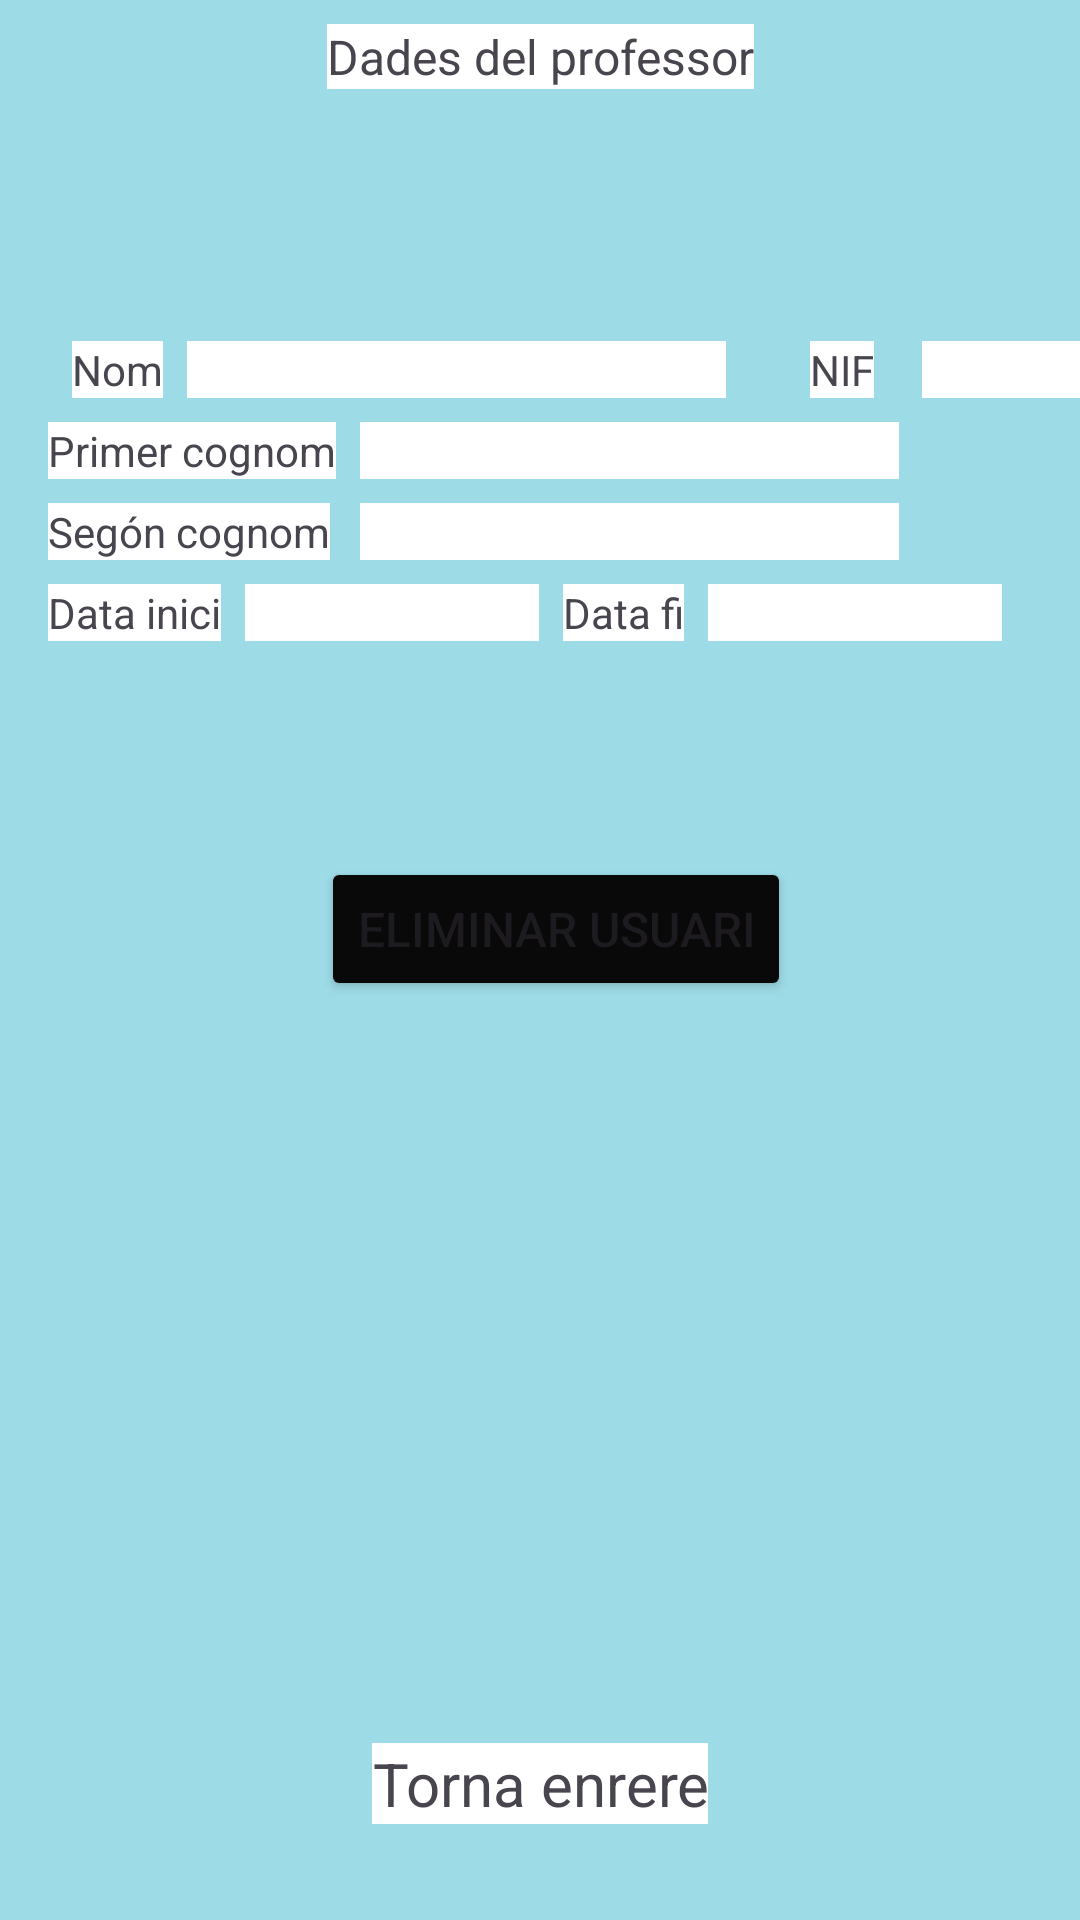

Android layout source for this screen:
<!-- AndroidManifest.xml: application theme Theme.Solapp -->
<!-- res/layout/fragment_elimina_usuari.xml -->
<?xml version="1.0" encoding="utf-8"?>
<FrameLayout xmlns:android="http://schemas.android.com/apk/res/android"
    xmlns:app="http://schemas.android.com/apk/res-auto"
    xmlns:tools="http://schemas.android.com/tools"
    android:layout_width="match_parent"
    android:layout_height="match_parent"
    tools:context=".ui.admin.users.EliminaUsuari">

    <androidx.constraintlayout.widget.ConstraintLayout
        android:layout_width="match_parent"
        android:layout_height="match_parent"
        android:background="@color/solapp_background">


        <TextView
            android:id="@+id/textView20"
            android:layout_width="wrap_content"
            android:layout_height="wrap_content"
            android:layout_marginTop="8dp"
            android:background="#FFFFFF"
            android:text="Dades del professor"
            android:textSize="16sp"
            app:layout_constraintEnd_toEndOf="parent"
            app:layout_constraintStart_toStartOf="parent"
            app:layout_constraintTop_toTopOf="parent" />

        <TextView
            android:id="@+id/textView10"
            android:layout_width="wrap_content"
            android:layout_height="wrap_content"
            android:layout_marginBottom="32dp"
            android:background="#FFFFFF"
            android:text="Torna enrere"
            android:textAlignment="center"
            android:textSize="20sp"
            app:layout_constraintBottom_toBottomOf="parent"
            app:layout_constraintEnd_toEndOf="parent"
            app:layout_constraintStart_toStartOf="parent" />

        <TextView
            android:id="@+id/textView21"
            android:layout_width="wrap_content"
            android:layout_height="wrap_content"
            android:layout_marginStart="24dp"
            android:layout_marginTop="84dp"
            android:background="#FFFFFF"
            android:text="Nom"
            app:layout_constraintStart_toStartOf="parent"
            app:layout_constraintTop_toBottomOf="@+id/textView20" />

        <TextView
            android:id="@+id/textViewNom"
            android:layout_width="wrap_content"
            android:layout_height="wrap_content"
            android:layout_marginStart="8dp"
            android:layout_marginTop="84dp"
            android:background="#FFFFFF"
            android:ems="11"
            app:layout_constraintStart_toEndOf="@+id/textView21"
            app:layout_constraintTop_toBottomOf="@+id/textView20" />

        <TextView
            android:id="@+id/textView23"
            android:layout_width="wrap_content"
            android:layout_height="wrap_content"
            android:layout_marginStart="16dp"
            android:layout_marginTop="8dp"
            android:background="#FFFFFF"
            android:text="Primer cognom"
            app:layout_constraintStart_toStartOf="parent"
            app:layout_constraintTop_toBottomOf="@+id/textView21" />

        <TextView
            android:id="@+id/textViewCognom1"
            android:layout_width="wrap_content"
            android:layout_height="wrap_content"
            android:layout_marginStart="8dp"
            android:layout_marginTop="8dp"
            android:background="#FFFFFF"
            android:ems="11"
            app:layout_constraintStart_toEndOf="@+id/textView23"
            app:layout_constraintTop_toBottomOf="@+id/textViewNom" />

        <TextView
            android:id="@+id/textView25"
            android:layout_width="wrap_content"
            android:layout_height="wrap_content"
            android:layout_marginStart="28dp"
            android:layout_marginTop="84dp"
            android:background="#FFFFFF"
            android:text="NIF"
            app:layout_constraintStart_toEndOf="@+id/textViewNom"
            app:layout_constraintTop_toBottomOf="@+id/textView20" />

        <TextView
            android:id="@+id/textViewNif"
            android:layout_width="wrap_content"
            android:layout_height="wrap_content"
            android:layout_marginStart="16dp"
            android:layout_marginTop="84dp"
            android:background="#FFFFFF"
            android:ems="6"
            app:layout_constraintStart_toEndOf="@+id/textView25"
            app:layout_constraintTop_toBottomOf="@+id/textView20" />

        <TextView
            android:id="@+id/textView27"
            android:layout_width="wrap_content"
            android:layout_height="wrap_content"
            android:layout_marginStart="16dp"
            android:layout_marginTop="8dp"
            android:background="#FFFFFF"
            android:text="Segón cognom"
            app:layout_constraintStart_toStartOf="parent"
            app:layout_constraintTop_toBottomOf="@+id/textView23" />

        <TextView
            android:id="@+id/textViewCognom2"
            android:layout_width="wrap_content"
            android:layout_height="wrap_content"
            android:layout_marginStart="10dp"
            android:layout_marginTop="8dp"
            android:background="#FFFFFF"
            android:ems="11"
            app:layout_constraintStart_toEndOf="@+id/textView27"
            app:layout_constraintTop_toBottomOf="@+id/textViewCognom1" />


        <TextView
            android:id="@+id/textView28"
            android:layout_width="wrap_content"
            android:layout_height="wrap_content"
            android:layout_marginStart="16dp"
            android:layout_marginTop="8dp"
            android:background="#FFFFFF"
            android:text="Data inici"
            app:layout_constraintStart_toStartOf="parent"
            app:layout_constraintTop_toBottomOf="@+id/textView27" />

        <TextView
            android:id="@+id/textViewInici"
            android:layout_width="wrap_content"
            android:layout_height="wrap_content"
            android:layout_marginStart="8dp"
            android:layout_marginTop="8dp"
            android:background="#FFFFFF"
            android:ems="6"
            app:layout_constraintStart_toEndOf="@+id/textView28"
            app:layout_constraintTop_toBottomOf="@+id/textViewCognom2" />

        <TextView
            android:id="@+id/textView29"
            android:layout_width="wrap_content"
            android:layout_height="wrap_content"
            android:layout_marginStart="8dp"
            android:layout_marginTop="8dp"
            android:background="#FFFFFF"
            android:text="Data fi"
            app:layout_constraintStart_toEndOf="@+id/textViewInici"
            app:layout_constraintTop_toBottomOf="@+id/textViewCognom2" />

        <TextView
            android:id="@+id/textViewFi"
            android:layout_width="wrap_content"
            android:layout_height="wrap_content"
            android:layout_marginStart="8dp"
            android:layout_marginTop="8dp"
            android:background="#FFFFFF"
            android:ems="6"
            app:layout_constraintStart_toEndOf="@+id/textView29"
            app:layout_constraintTop_toBottomOf="@+id/textViewCognom2" />

        <Button
            android:id="@+id/eliminarBtn"
            android:layout_width="wrap_content"
            android:layout_height="wrap_content"
            android:layout_marginTop="72dp"
            android:backgroundTint="#090909"
            android:clickable="true"
            android:enabled="true"
            android:text="Eliminar usuari"
            android:textAlignment="center"
            android:textSize="16sp"
            android:visibility="visible"
            app:cornerRadius="1dp"
            app:icon="@android:drawable/ic_delete"
            app:iconGravity="top"
            app:iconTint="#FFFFFF"
            app:layout_constraintEnd_toEndOf="parent"
            app:layout_constraintHorizontal_bias="0.527"
            app:layout_constraintStart_toStartOf="parent"
            app:layout_constraintTop_toBottomOf="@+id/textViewInici" />

        <ScrollView
            android:id="@+id/VSeliminar_professor"
            android:layout_width="0dp"
            android:layout_height="0dp"
            android:layout_marginStart="16dp"
            android:layout_marginTop="8dp"
            android:layout_marginEnd="16dp"
            android:layout_marginBottom="8dp"
            app:layout_constraintBottom_toTopOf="@+id/textView10"
            app:layout_constraintEnd_toEndOf="parent"
            app:layout_constraintStart_toStartOf="parent"
            app:layout_constraintTop_toBottomOf="@+id/eliminarBtn">

            <TableLayout
                android:id="@+id/taula_modifica_professor"
                android:layout_width="match_parent"
                android:layout_height="match_parent"
                android:clickable="true"
                android:gravity="center_horizontal">

            </TableLayout>
        </ScrollView>

    </androidx.constraintlayout.widget.ConstraintLayout>
</FrameLayout>
<!-- resources referenced by this layout -->
<resources>
  <color name="solapp_background">#9DDBE6</color>
  <style name="Theme.Solapp" parent="Base.Theme.Solapp" />
  <style name="Base.Theme.Solapp" parent="Theme.Material3.DayNight.NoActionBar">
          
          
      </style>
</resources>
